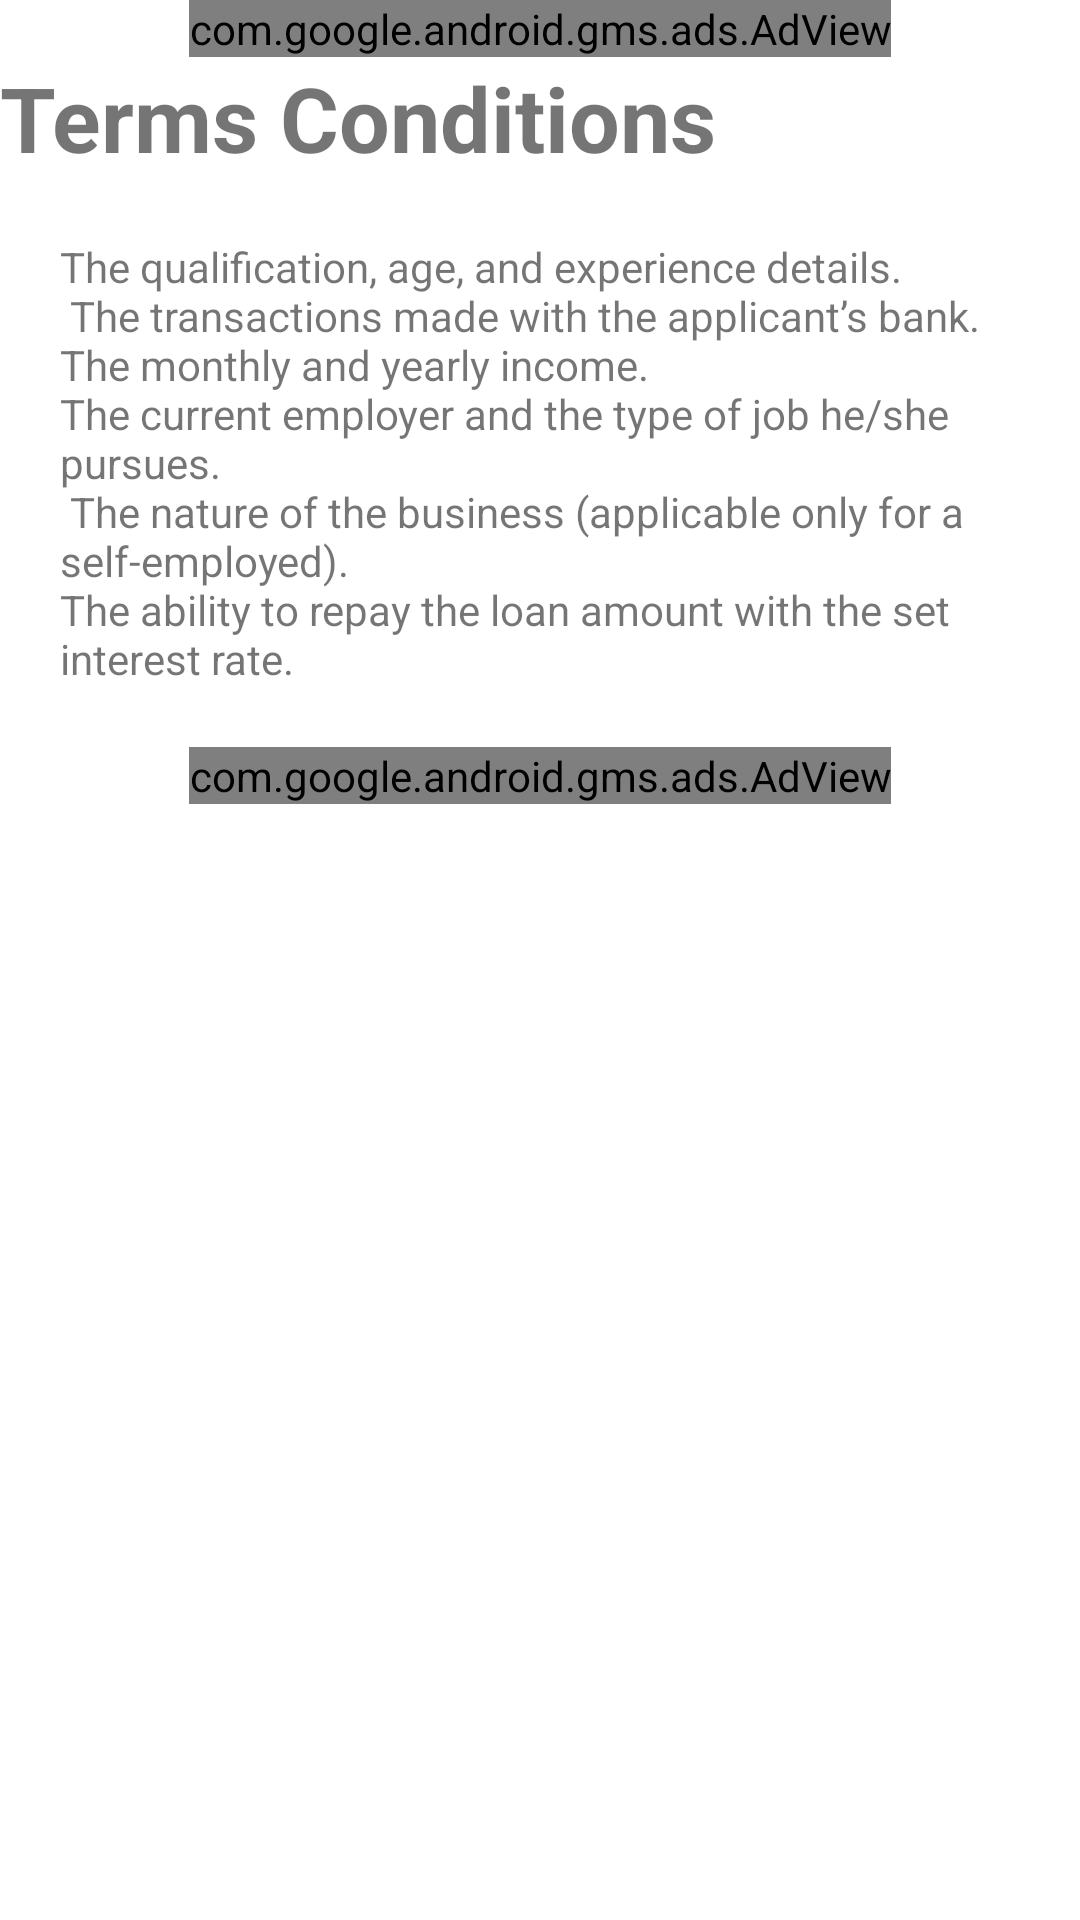

Android layout source for this screen:
<!-- AndroidManifest.xml: application theme Theme.GetLoan -->
<!-- res/layout/activity_term_condition.xml -->
<?xml version="1.0" encoding="utf-8"?>
<androidx.constraintlayout.widget.ConstraintLayout xmlns:android="http://schemas.android.com/apk/res/android"
    xmlns:app="http://schemas.android.com/apk/res-auto"
    xmlns:tools="http://schemas.android.com/tools"
    android:layout_width="match_parent"
    android:layout_height="match_parent"
    tools:context=".TermCondition">

    <LinearLayout
        android:layout_width="match_parent"
        android:layout_height="match_parent"

        android:orientation="vertical">
        <LinearLayout
            android:layout_width="match_parent"
            android:layout_height="wrap_content"
            android:gravity="center">
            <com.google.android.gms.ads.AdView xmlns:ads="http://schemas.android.com/apk/res-auto"
                android:id="@+id/adViewStep15"
                android:layout_width="wrap_content"
                android:layout_height="wrap_content"
                android:layout_alignParentBottom="true"
                android:layout_centerHorizontal="true"
                ads:adSize="320x100"
                ads:adUnitId="ca-app-pub-3940256099942544/6300978111"></com.google.android.gms.ads.AdView>
        </LinearLayout>
        <TextView
            android:layout_width="match_parent"
            android:layout_height="wrap_content"
            android:textStyle="bold"
            android:textSize="30dp"

            android:text="@string/terms_conditions2"
            />
            <TextView
                android:layout_width="wrap_content"
                android:layout_height="wrap_content"
                android:padding="10dp"
                android:layout_margin="10dp"
                android:fontFamily="sans-serif"
                android:text="@string/t__condition"
                />
        <LinearLayout
            android:layout_width="match_parent"
            android:layout_height="wrap_content"
            android:gravity="center">
        <com.google.android.gms.ads.AdView xmlns:ads="http://schemas.android.com/apk/res-auto"
            android:id="@+id/adViewStep14"
            android:layout_width="wrap_content"
            android:layout_height="wrap_content"
            android:layout_alignParentBottom="true"
            android:layout_centerHorizontal="true"
            ads:adSize="300x250"
            ads:adUnitId="ca-app-pub-3940256099942544/6300978111"></com.google.android.gms.ads.AdView>

        </LinearLayout>
    </LinearLayout>

</androidx.constraintlayout.widget.ConstraintLayout>
<!-- resources referenced by this layout -->
<resources>
  <string name="t__condition">The qualification, age, and experience details.\n The transactions made with the applicant’s bank. \nThe monthly and yearly income. \nThe current employer and the type of job he/she pursues.\n The nature of the business (applicable only for a self-employed). \nThe ability to repay the loan amount with the set interest rate.</string>
  <string name="terms_conditions2">Terms Conditions</string>
  <style name="Theme.GetLoan" parent="Theme.MaterialComponents.DayNight.DarkActionBar">
          
          <item name="colorPrimary">@color/pink_500</item>
          <item name="colorPrimaryVariant">@color/purple_700</item>
          <item name="colorOnPrimary">@color/white</item>
          
          <item name="colorSecondary">@color/teal_200</item>
          <item name="colorSecondaryVariant">@color/teal_700</item>
          <item name="colorOnSecondary">@color/black</item>
          
          <item name="android:statusBarColor" tools:targetApi="l">?attr/colorPrimaryVariant</item>
          
      </style>
  <color name="pink_500">#FF6E40</color>
  <color name="purple_700">#FF5252</color>
  <color name="white">#FFFFFFFF</color>
  <color name="teal_200">#FF03DAC5</color>
  <color name="teal_700">#FF018786</color>
  <color name="black">#FF000000</color>
</resources>
